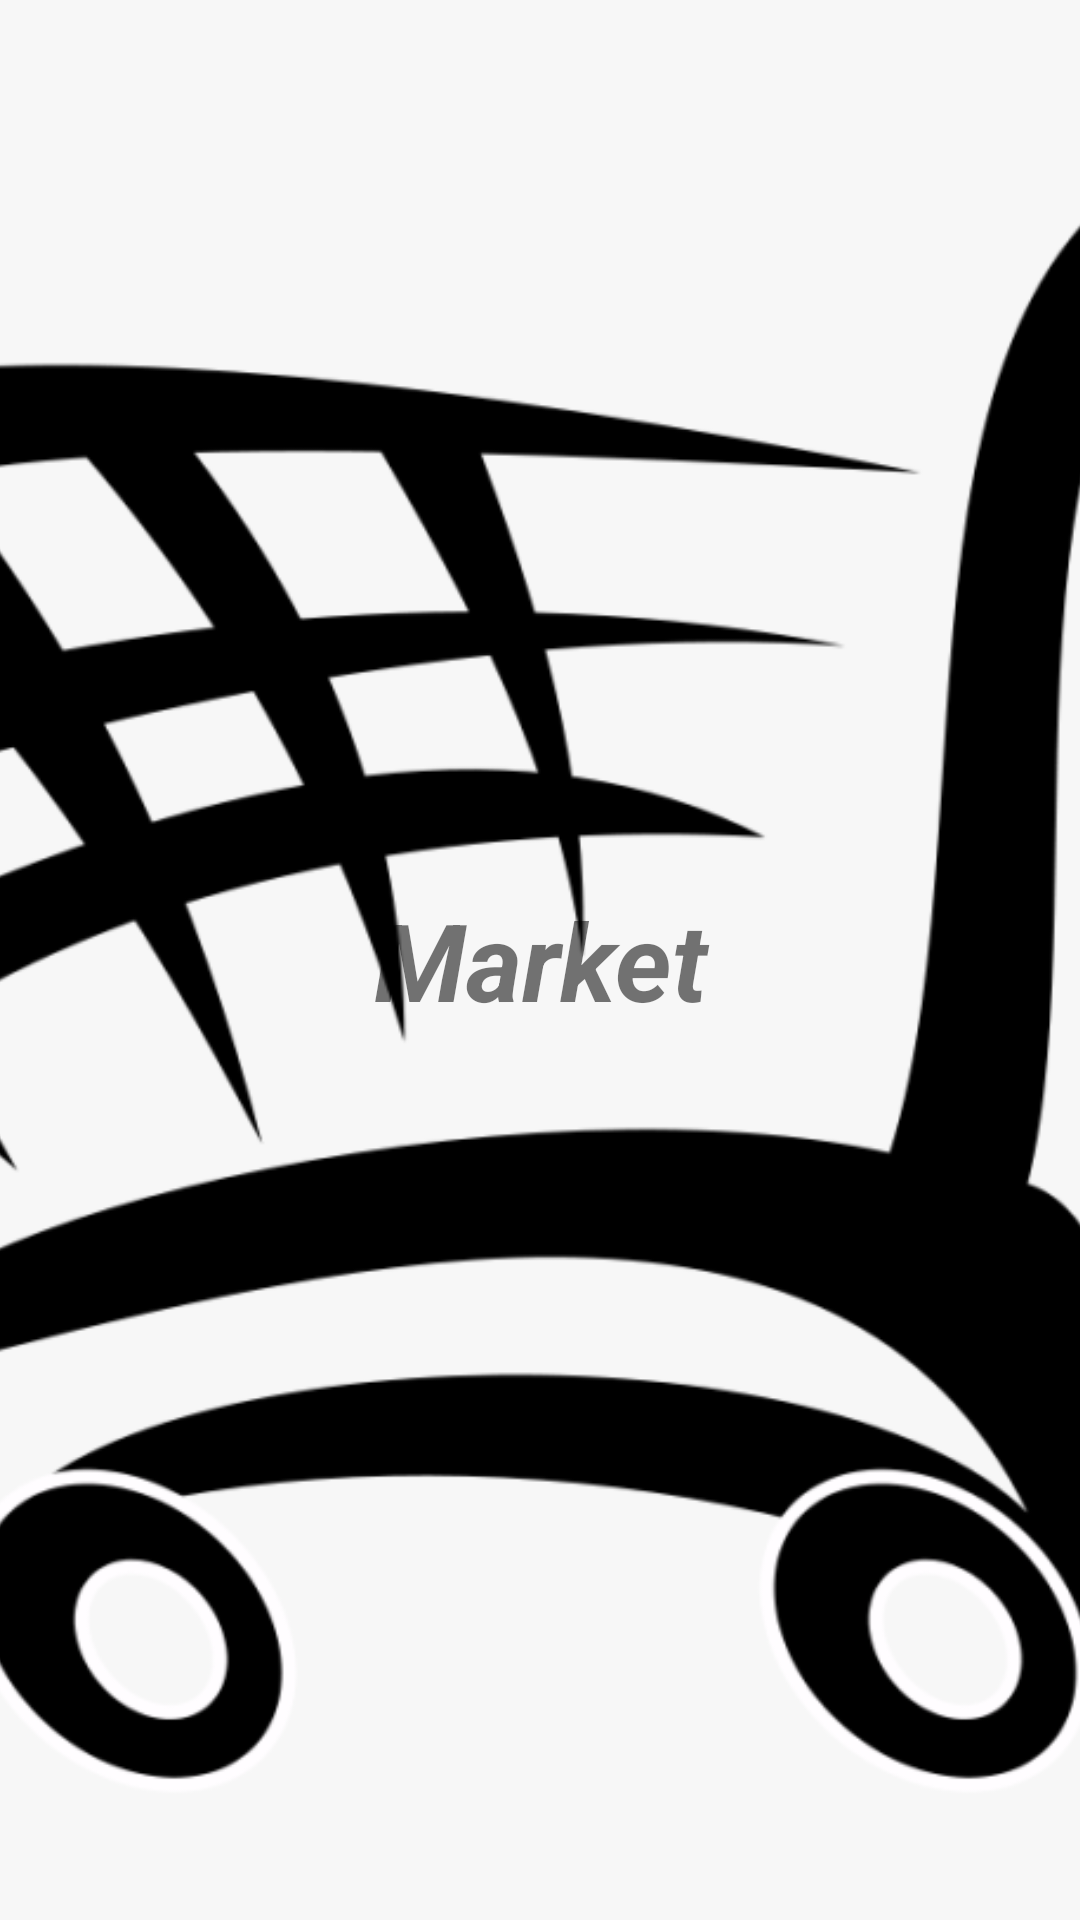

Produce the Android XML layout that renders to this screen, including the resource entries it uses.
<!-- AndroidManifest.xml: application theme Theme.MyStudy -->
<!-- res/layout/splash.xml -->
<?xml version="1.0" encoding="utf-8"?>
<RelativeLayout xmlns:android="http://schemas.android.com/apk/res/android"
    xmlns:app="http://schemas.android.com/apk/res-auto"
    xmlns:tools="http://schemas.android.com/tools"
    android:layout_width="match_parent"
    android:layout_height="match_parent"
    android:orientation="vertical"
    tools:background="#F3F3F3"
    tools:context=".activities.MainActivity">

    <ImageView
        android:id="@+id/imageView3"
        android:layout_width="match_parent"
        android:layout_height="wrap_content"
        android:scaleType="centerCrop"
        app:srcCompat="@drawable/splash"
        tools:ignore="ContentDescription" />

    <TextView
        android:id="@+id/textView2"
        android:layout_width="wrap_content"
        android:layout_height="wrap_content"
        android:layout_alignStart="@id/imageView3"
        android:layout_alignTop="@id/imageView3"
        android:layout_alignEnd="@id/imageView3"
        android:layout_alignBottom="@id/imageView3"
        android:gravity="center"
        android:text="@string/app_name"
        android:textSize="36sp"
        android:textStyle="bold|italic" />

</RelativeLayout>
<!-- resources referenced by this layout -->
<resources>
  <!-- drawable splash: png bitmap (drawable, 64878 bytes) -->
  <string name="app_name">Market</string>
  <style name="Theme.MyStudy" parent="Theme.MaterialComponents.DayNight.NoActionBar">
          
          <item name="colorPrimary">@color/primary</item>
          <item name="colorPrimaryVariant">@color/primary_variant</item>
          <item name="colorOnPrimary">@color/on_primary</item>
          
          <item name="colorSecondary">@color/secondary</item>
          <item name="colorSecondaryVariant">@color/secondary_variant</item>
          <item name="colorOnSecondary">@color/on_secondary</item>
          
          <item name="android:statusBarColor" tools:targetApi="l">?attr/colorPrimaryVariant</item>
          
      </style>
  <color name="primary">#FF6200EE</color>
  <color name="primary_variant">#FF3700B3</color>
  <color name="on_primary">#FFFFFFFF</color>
  <color name="secondary">#FF03DAC5</color>
  <color name="secondary_variant">#FF018786</color>
  <color name="on_secondary">#FF000000</color>
</resources>
